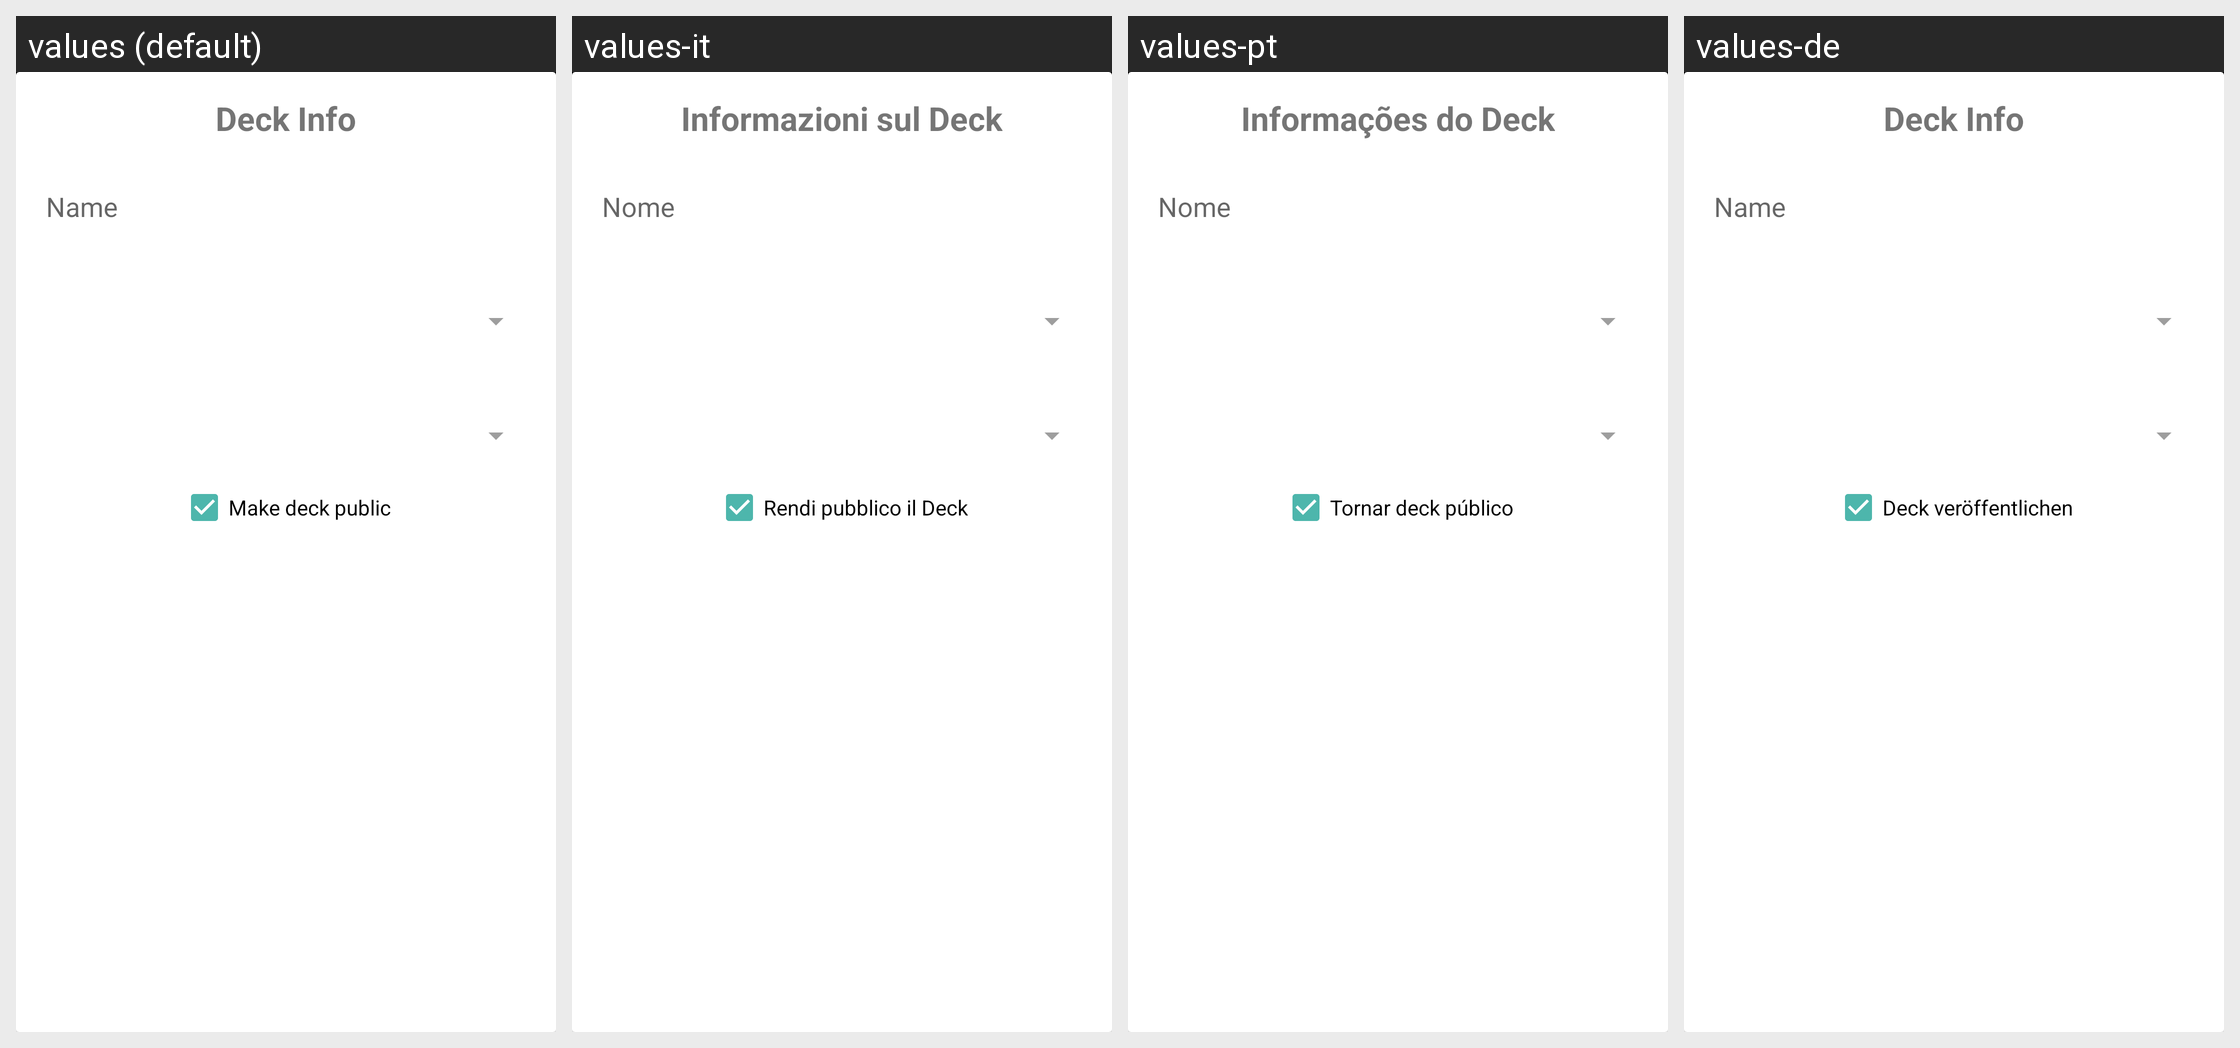

Locale-by-locale string values for the Android screen shown in this grid:
Android screen res/layout/dialog_new_deck.xml rendered under 4 locales, left to right: values (default), values-it, values-pt, values-de. Device: Nexus 5 (rendered at 1080×1920; each locale shown at half size, 540×960, under a caption strip naming it); theme AppTheme.
Other locales in the repository, not shown: values-es, values-fr, values-ru.
Strings drawn on this screen, with the default value and each locale's value (text and hints the layout hard-codes, and strings that could not be matched under every locale, appear in the picture but are not listed):

new_deck_save_dialog_title
  values: Deck Info
  values-it: Informazioni sul Deck
  values-pt: Informações do Deck
  values-de: Deck Info

new_deck_save_dialog_public_label
  values: Make deck public
  values-it: Rendi pubblico il Deck
  values-pt: Tornar deck público
  values-de: Deck veröffentlichen
